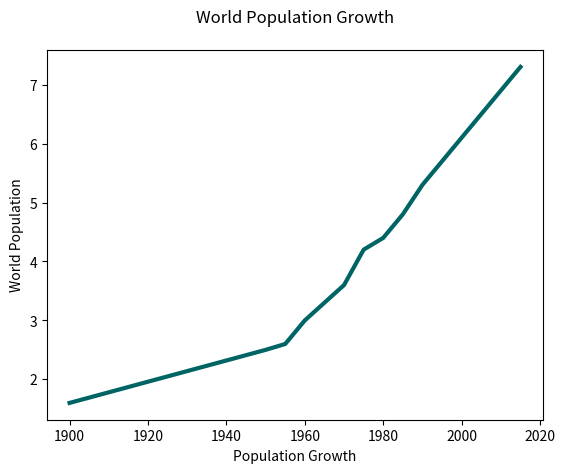

The script that saved this image:
import matplotlib.pyplot as plt

years = [1900, 1950, 1955, 1960, 1965, 1970, 1975, 1980, 1985, 1990, 1995, 2000, 2005, 2010, 2015]
pops = [1.6, 2.5, 2.6, 3.0, 3.3, 3.6, 4.2, 4.4, 4.8, 5.3, 5.7, 6.1, 6.5, 6.9, 7.3]

plt.plot(years, pops, color=(0/255, 100/255, 100/255), linewidth=3.0)

plt.ylabel("World Population")
plt.xlabel("Population Growth")

plt.title("World Population Growth", pad="20")

plt.show()